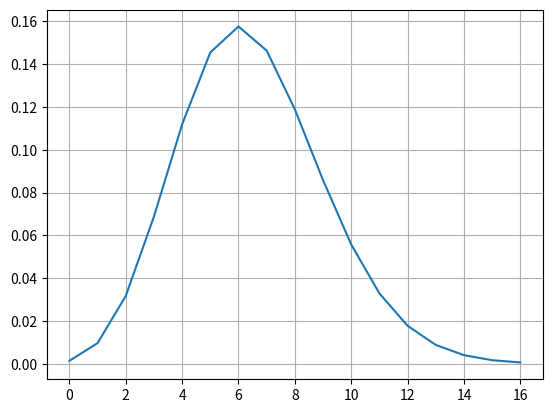

Recreate this plot in Python. (Note: this script raises an exception after producing the figure.)
import math
import matplotlib.pyplot as plt
import numpy as np

def printPlot(x, y, legend = []):
    fig, ax = plt.subplots()
    ax.grid(True)
    ax.plot(x, y, linestyle="solid")
    ax.fill_between(x, y, where = y > [0],
                    color='green', alpha=0.3)
    if legend:
        lgnd = ax.legend(legend, loc='upper center', shadow=True)
        lgnd.get_frame().set_facecolor('#ffb19a')
    plt.show()

class PuassonFlow:

    def __init__(self, lambda_, tetra, k1, k2, alpha1, alpha2, k_e):

        k = k2 + 1

        p = [] * k



        print("1. Запишем закон распределения числа поступлений вызовов за промежуток времени:")
        temp = lambda_ * tetra
        for k_ in range(k):
            p += [(temp ** k_) / math.factorial(k_) * math.exp(-temp)]

            print("P" + str(k_) + " = " + str(p[k_]))

        printPlot(range(k), p)

        print("\n\n2. Найдем наиболее вероятное число поступлений вызовов и его вероятность:")
        k_max = p.index(max(p))
        print(k_max, p[k_max])

        print("\n\n3. Найдем вероятность того, что число вызовов, которые поступят за промежуток времени :")

        for k_ in range(k1, k2 + 1):

            print("P" + str(k_) + " = " + str(p[k_]) + " +")
        sum_P_k = sum(p[k1:k2 + 1])
        print("=", sum_P_k)

        print("\n\n4. Найдем вероятность того, что число вызовов, которые поступят за промежуток времени :")

        print("\n\n5. Построим графики функции и плотности распределения :")


        printPlot(range(4), [self.distribution_density(lambda_, i) for i in range(4)], ["1 - e ^ (-6.5 * t)"])

        printPlot(range(4), [self.distribution_function(lambda_, i) for i in range(4)], ["6.5 * e ^ (-6.5 * t)"])

        print("Математическое ожидание: 1 /", lambda_, "=", 1 / lambda_)
        print("Дисперисия: 1 / (", lambda_, "^2 ) =", 1 / (lambda_ ** 2))
        print("Среднее квадратическое отклонение: 1 /", lambda_, "=", 1 / lambda_)
        print("Таким образом, Математическое ожидание = Среднее квадратическое отклонение, т.е. поток вызовов является простым")


        print("\n\n6. Найдем вероятность того, что длина промежутка времени между двумя вызовами находится в границах  :")
        print("F(", alpha2, ") - F(", alpha1, ") = ", self.distribution_function(lambda_, alpha2), "-", self.distribution_function(lambda_, alpha1), "=", self.distribution_function(lambda_, alpha2) - self.distribution_function(lambda_, alpha1))

        print("\n\n7. Рассчитаем поток Эрланга порядка k = 3")

        print("m = (", k_e, "+ 1) /", lambda_, "=", (k_e + 1) / lambda_)
        print("D = (", k_e, "+ 1) /", lambda_ ** 2, "=", (k_e + 1) / lambda_ ** 2)
        print("q = sqrt(", k_e, "+ 1) /", lambda_, "=", math.sqrt(k_e + 1) / lambda_)



    def distribution_function(self, lambda_, t):
        return 1 - math.exp(-lambda_ * t)

    def distribution_density(self, lambda_, t):
        return lambda_ * math.exp(-lambda_ * t)

if __name__ == "__main__":

    lambda_ = 6.5
    tetra = 1
    k1 = 10
    k2 = 16
    alpha1 = 0.5
    alpha2 = 2.5

    k_e = 3

    p = PuassonFlow(lambda_, tetra, k1, k2, alpha1, alpha2, k_e)